Photos from the image-classification dataset "split_set" in the GitHub repository kibakibaki/5307A2Testing. Its 24 classes are: apple, avocado, banana, blackberry, blueberry, capsicum, carrot, cherry tomato, cucumber, dragon fruit, grape, kiwi fruit, lemon, lime, mango, orange, papaya, passion fruit, peach, pear, pineapple, raspberry, strawberry, watermelon.

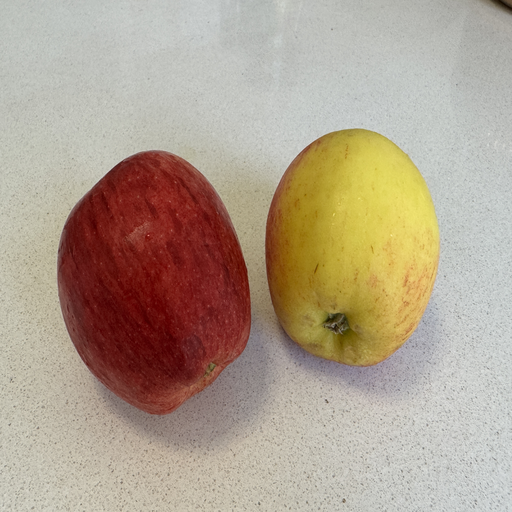
Label: apple

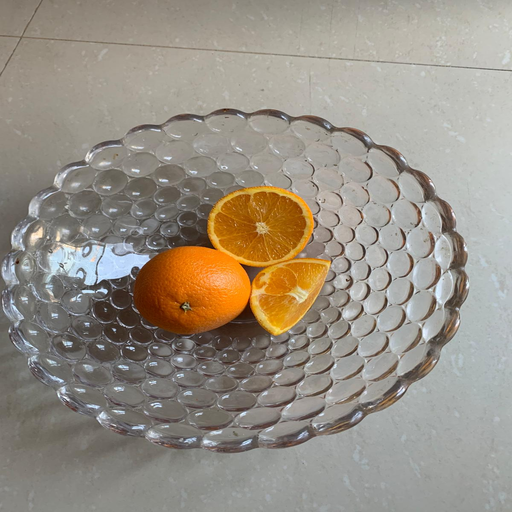
Label: orange

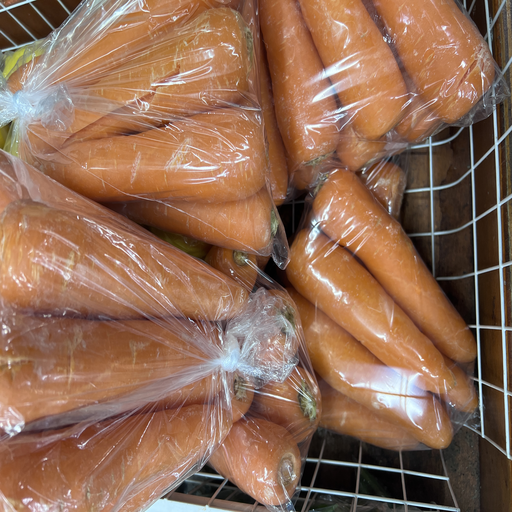
Label: carrot

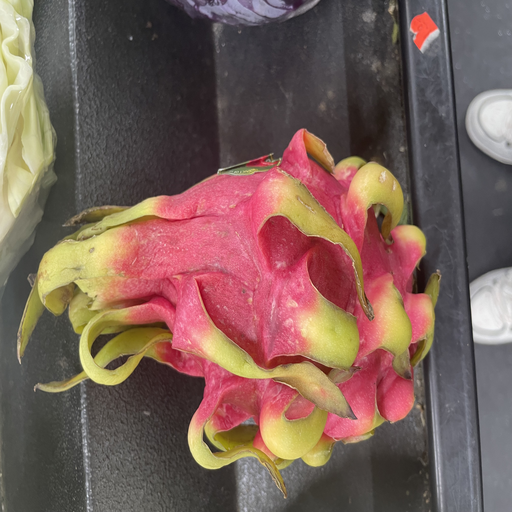
Label: dragon fruit

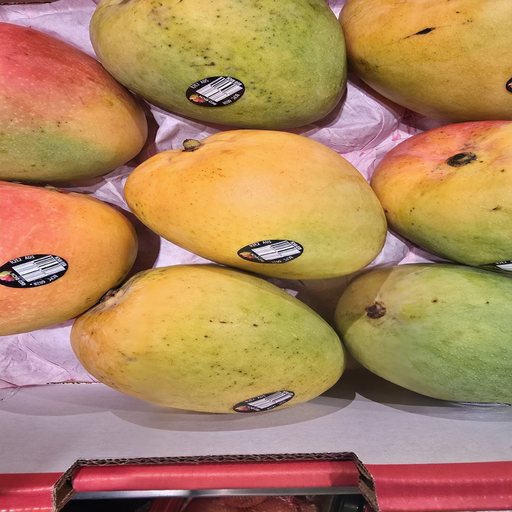
Label: mango

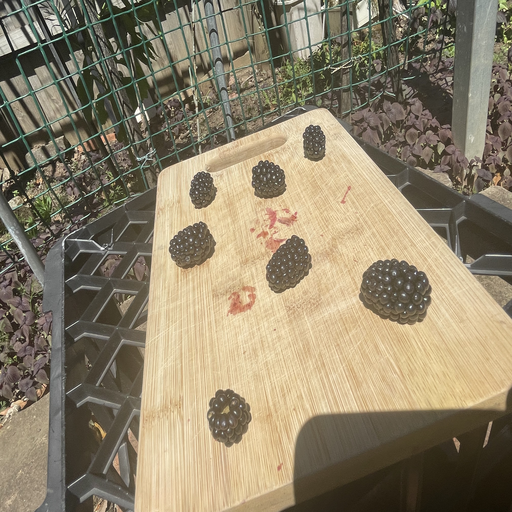
Label: blackberry
